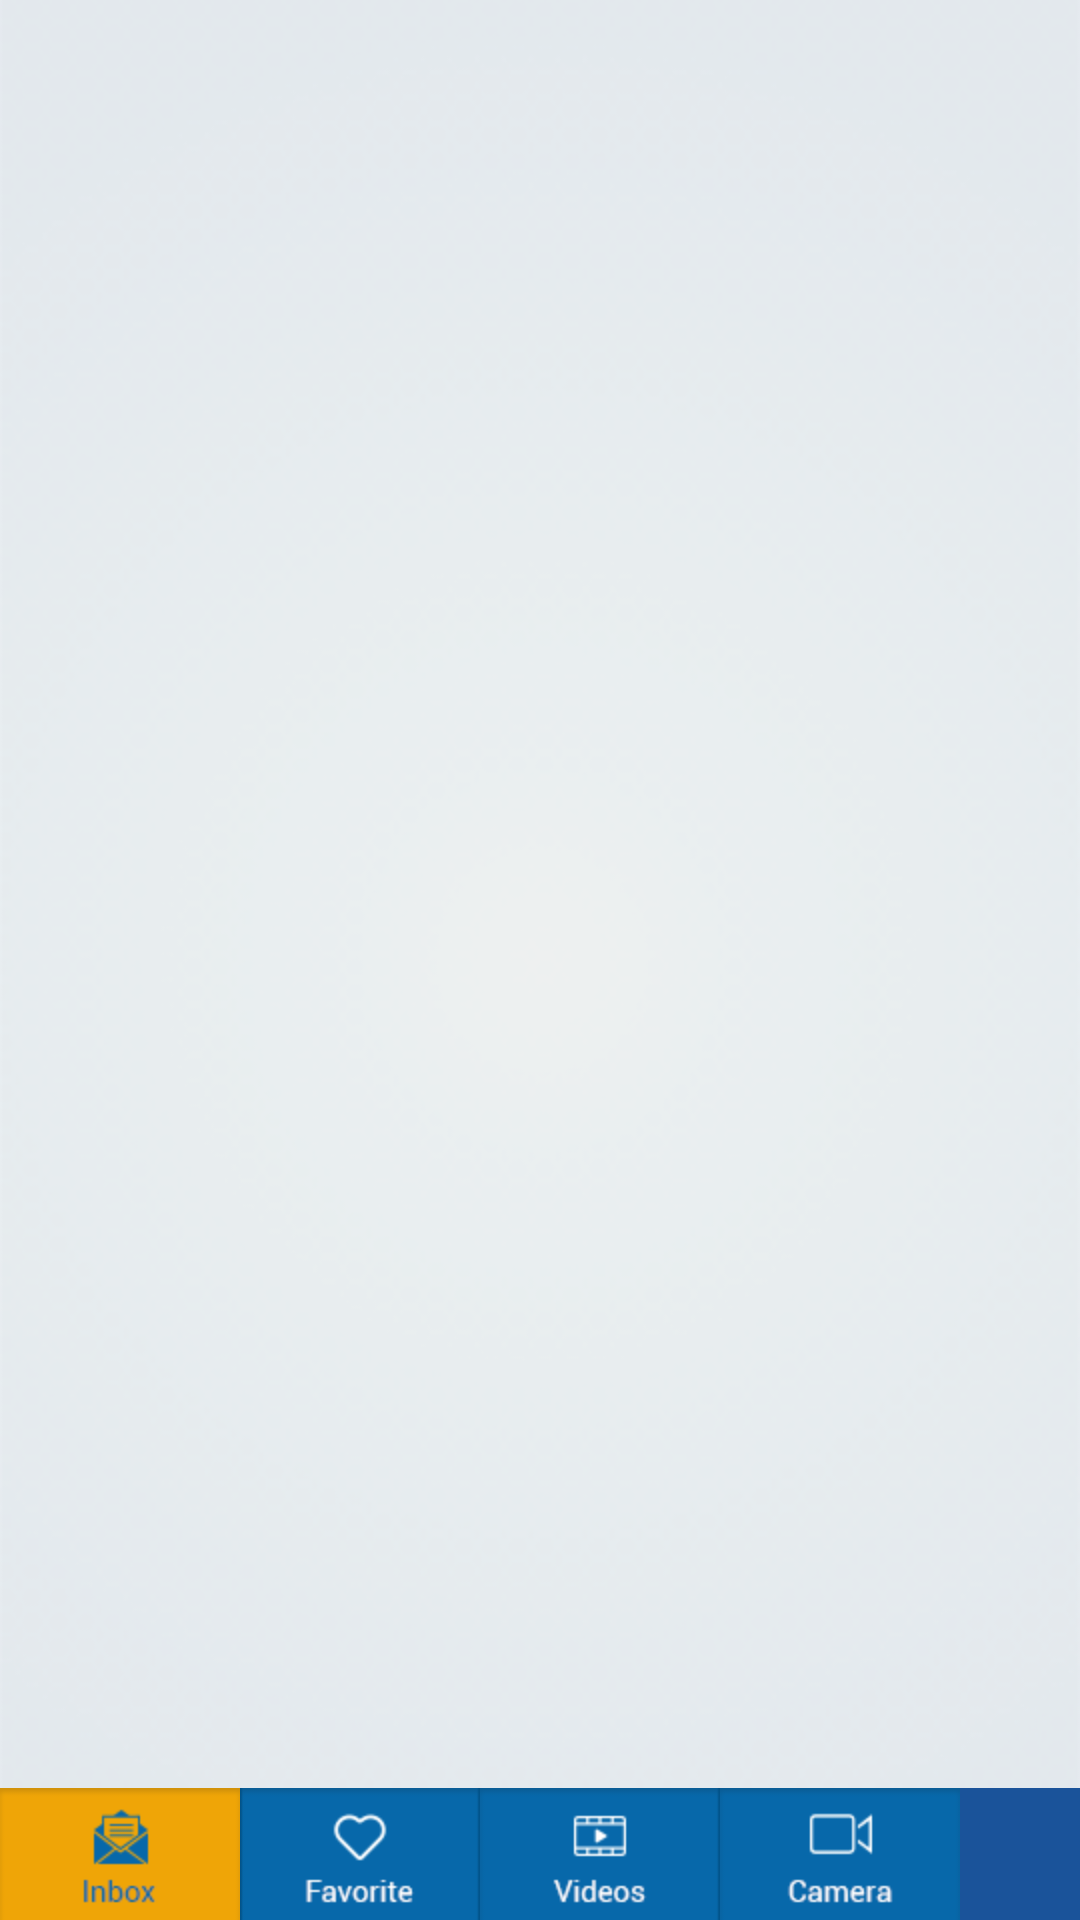

Write the Android layout XML for this screen, with the resource values it uses.
<!-- AndroidManifest.xml: fallback theme Theme.MaterialComponents.DayNight.NoActionBar -->
<!-- res/layout/activity_video_list.xml -->
<RelativeLayout xmlns:android="http://schemas.android.com/apk/res/android"
    xmlns:tools="http://schemas.android.com/tools"
    android:layout_width="match_parent"
    android:layout_height="match_parent"
    android:background="@drawable/home_bg"
    tools:context="com.xtv.video_in_box.VideoList">

    <ListView
        android:id="@+id/list"
        android:layout_width="fill_parent"
        android:layout_height="fill_parent"
        android:layout_above="@+id/linearLayout"
        android:descendantFocusability="blocksDescendants">
    </ListView>

    <LinearLayout
        android:layout_width="fill_parent"
        android:layout_height="wrap_content"
        android:orientation="horizontal"
        android:layout_alignParentBottom="true"
        android:layout_alignParentLeft="true"
        android:layout_alignParentStart="true"
        android:id="@+id/linearLayout"
        android:weightSum="1"
        android:layout_alignParentRight="true"
        android:layout_alignParentEnd="true"
        android:background="#1A539A">

        <ImageButton
            android:id="@+id/inboxbutton"
            android:layout_width="wrap_content"
            android:layout_height="match_parent"
            android:src="@drawable/inbox_tab_active"
            android:background="#00000000" />

        <ImageButton
            android:id="@+id/favButton"
            android:layout_width="wrap_content"
            android:layout_height="match_parent"
            android:src="@drawable/favorite_tab"
            android:background="#00000000" />

        <ImageButton
            android:id="@+id/vidButton"
            android:layout_width="wrap_content"
            android:layout_height="match_parent"
            android:src="@drawable/video_tab"
            android:background="#00000000" />

        <ImageButton

            android:layout_width="wrap_content"
            android:layout_height="wrap_content"
            android:id="@+id/imageButton"
            android:src="@drawable/camera_tab"
            android:background="#00000000" />
    </LinearLayout>

    <TextView
        android:layout_width="wrap_content"
        android:layout_height="wrap_content"
        android:text="No Videos Found"
        android:id="@+id/noVideos"
        android:layout_centerVertical="true"
        android:layout_centerHorizontal="true"
        android:textColor="#1A539A"
        android:visibility="invisible" />


</RelativeLayout>
<!-- resources referenced by this layout -->
<resources>
  <!-- drawable camera_tab: png bitmap (drawable-hdpi, 2371 bytes) -->
  <!-- drawable favorite_tab: png bitmap (drawable-hdpi, 2690 bytes) -->
  <!-- drawable home_bg: png bitmap (drawable-hdpi, 79249 bytes) -->
  <!-- drawable inbox_tab_active: png bitmap (drawable-hdpi, 2653 bytes) -->
  <!-- drawable video_tab: png bitmap (drawable-hdpi, 2425 bytes) -->
</resources>
